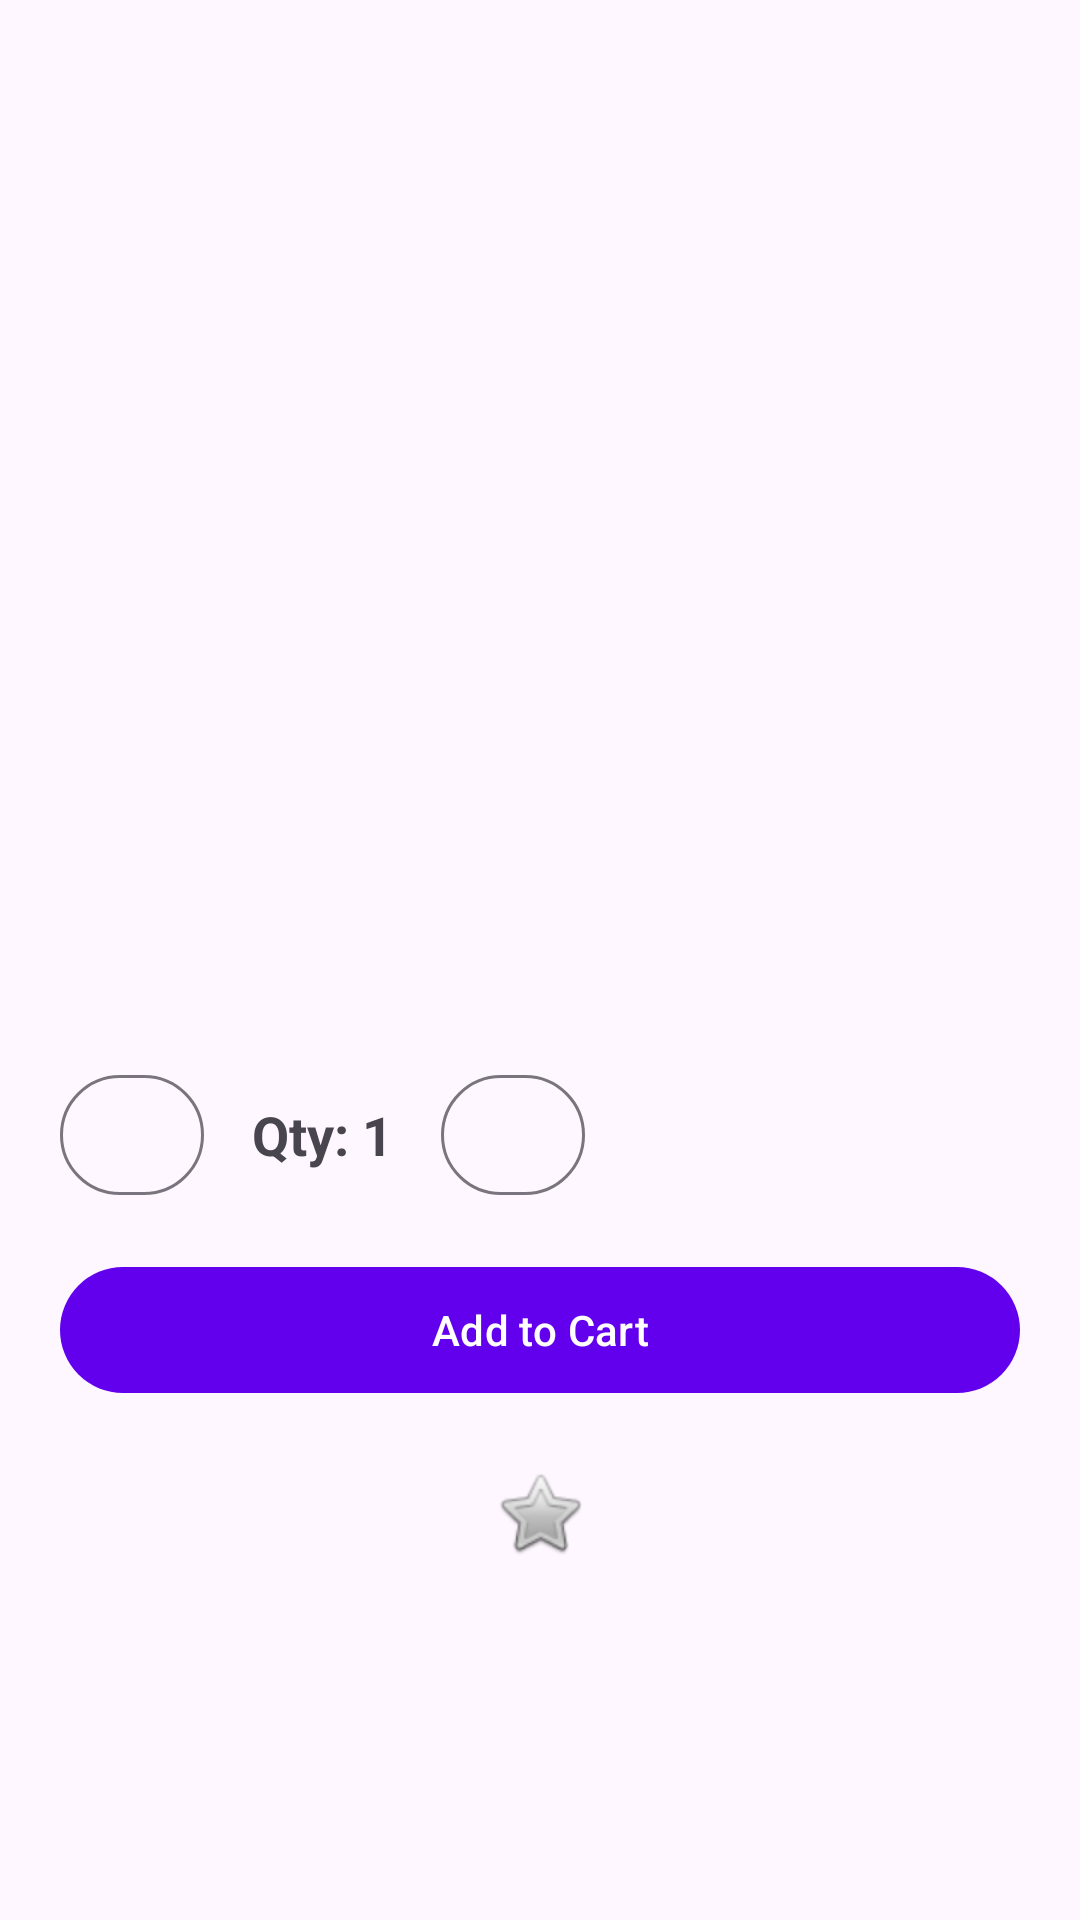

Android layout source for this screen:
<!-- AndroidManifest.xml: application theme Theme.AppRevealExample -->
<!-- res/layout/fragment_product_detail.xml -->
<?xml version="1.0" encoding="utf-8"?>
<ScrollView
    xmlns:android="http://schemas.android.com/apk/res/android"
    android:id="@+id/scrollView"
    android:layout_width="match_parent"
    android:layout_height="match_parent"
    android:tag="product_detail.scroll">

    <LinearLayout
        android:layout_width="match_parent"
        android:layout_height="wrap_content"
        android:orientation="vertical"
        android:padding="20dp">

        <ImageView
            android:id="@+id/productImage"
            android:layout_width="match_parent"
            android:layout_height="200dp"
            android:scaleType="centerInside"
            android:tag="product_detail.image"
            android:contentDescription="Product image"
            android:layout_marginBottom="16dp" />

        <TextView
            android:id="@+id/productName"
            android:layout_width="match_parent"
            android:layout_height="wrap_content"
            android:textSize="24sp"
            android:textStyle="bold"
            android:tag="product_detail.name"
            android:layout_marginBottom="8dp" />

        <TextView
            android:id="@+id/productPrice"
            android:layout_width="match_parent"
            android:layout_height="wrap_content"
            android:textSize="20sp"
            android:textColor="@color/purple_500"
            android:tag="product_detail.price"
            android:layout_marginBottom="12dp" />

        <TextView
            android:id="@+id/productDescription"
            android:layout_width="match_parent"
            android:layout_height="wrap_content"
            android:textSize="14sp"
            android:tag="product_detail.description"
            android:layout_marginBottom="20dp" />

        <LinearLayout
            android:layout_width="match_parent"
            android:layout_height="wrap_content"
            android:orientation="horizontal"
            android:gravity="center_vertical"
            android:tag="product_detail.quantity_stepper"
            android:layout_marginBottom="16dp">

            <com.google.android.material.button.MaterialButton
                android:id="@+id/decreaseButton"
                android:layout_width="48dp"
                android:layout_height="48dp"
                android:text="-"
                style="@style/Widget.Material3.Button.OutlinedButton" />

            <TextView
                android:id="@+id/quantityLabel"
                android:layout_width="wrap_content"
                android:layout_height="wrap_content"
                android:text="Qty: 1"
                android:textSize="18sp"
                android:textStyle="bold"
                android:tag="product_detail.quantity_label"
                android:paddingStart="16dp"
                android:paddingEnd="16dp" />

            <com.google.android.material.button.MaterialButton
                android:id="@+id/increaseButton"
                android:layout_width="48dp"
                android:layout_height="48dp"
                android:text="+"
                style="@style/Widget.Material3.Button.OutlinedButton" />
        </LinearLayout>

        <com.google.android.material.button.MaterialButton
            android:id="@+id/addToCartButton"
            android:layout_width="match_parent"
            android:layout_height="50dp"
            android:text="Add to Cart"
            android:tag="product_detail.add_to_cart"
            android:layout_marginBottom="12dp" />

        <ImageButton
            android:id="@+id/favoriteButton"
            android:layout_width="48dp"
            android:layout_height="48dp"
            android:src="@android:drawable/btn_star_big_off"
            android:background="?android:attr/selectableItemBackgroundBorderless"
            android:tag="product_detail.favorite"
            android:contentDescription="Favorite"
            android:layout_gravity="center_horizontal" />

    </LinearLayout>

</ScrollView>
<!-- resources referenced by this layout -->
<resources>
  <style name="Theme.AppRevealExample" parent="Theme.Material3.DayNight.NoActionBar">
          <item name="colorPrimary">@color/purple_500</item>
          <item name="colorSecondary">@color/teal_200</item>
      </style>
  <!-- not gathered from this repository: default colours our renderer supplied (Android Studio template values) -->
  <color name="purple_500">#FF6200EE</color>
  <color name="teal_200">#FF03DAC5</color>
</resources>
